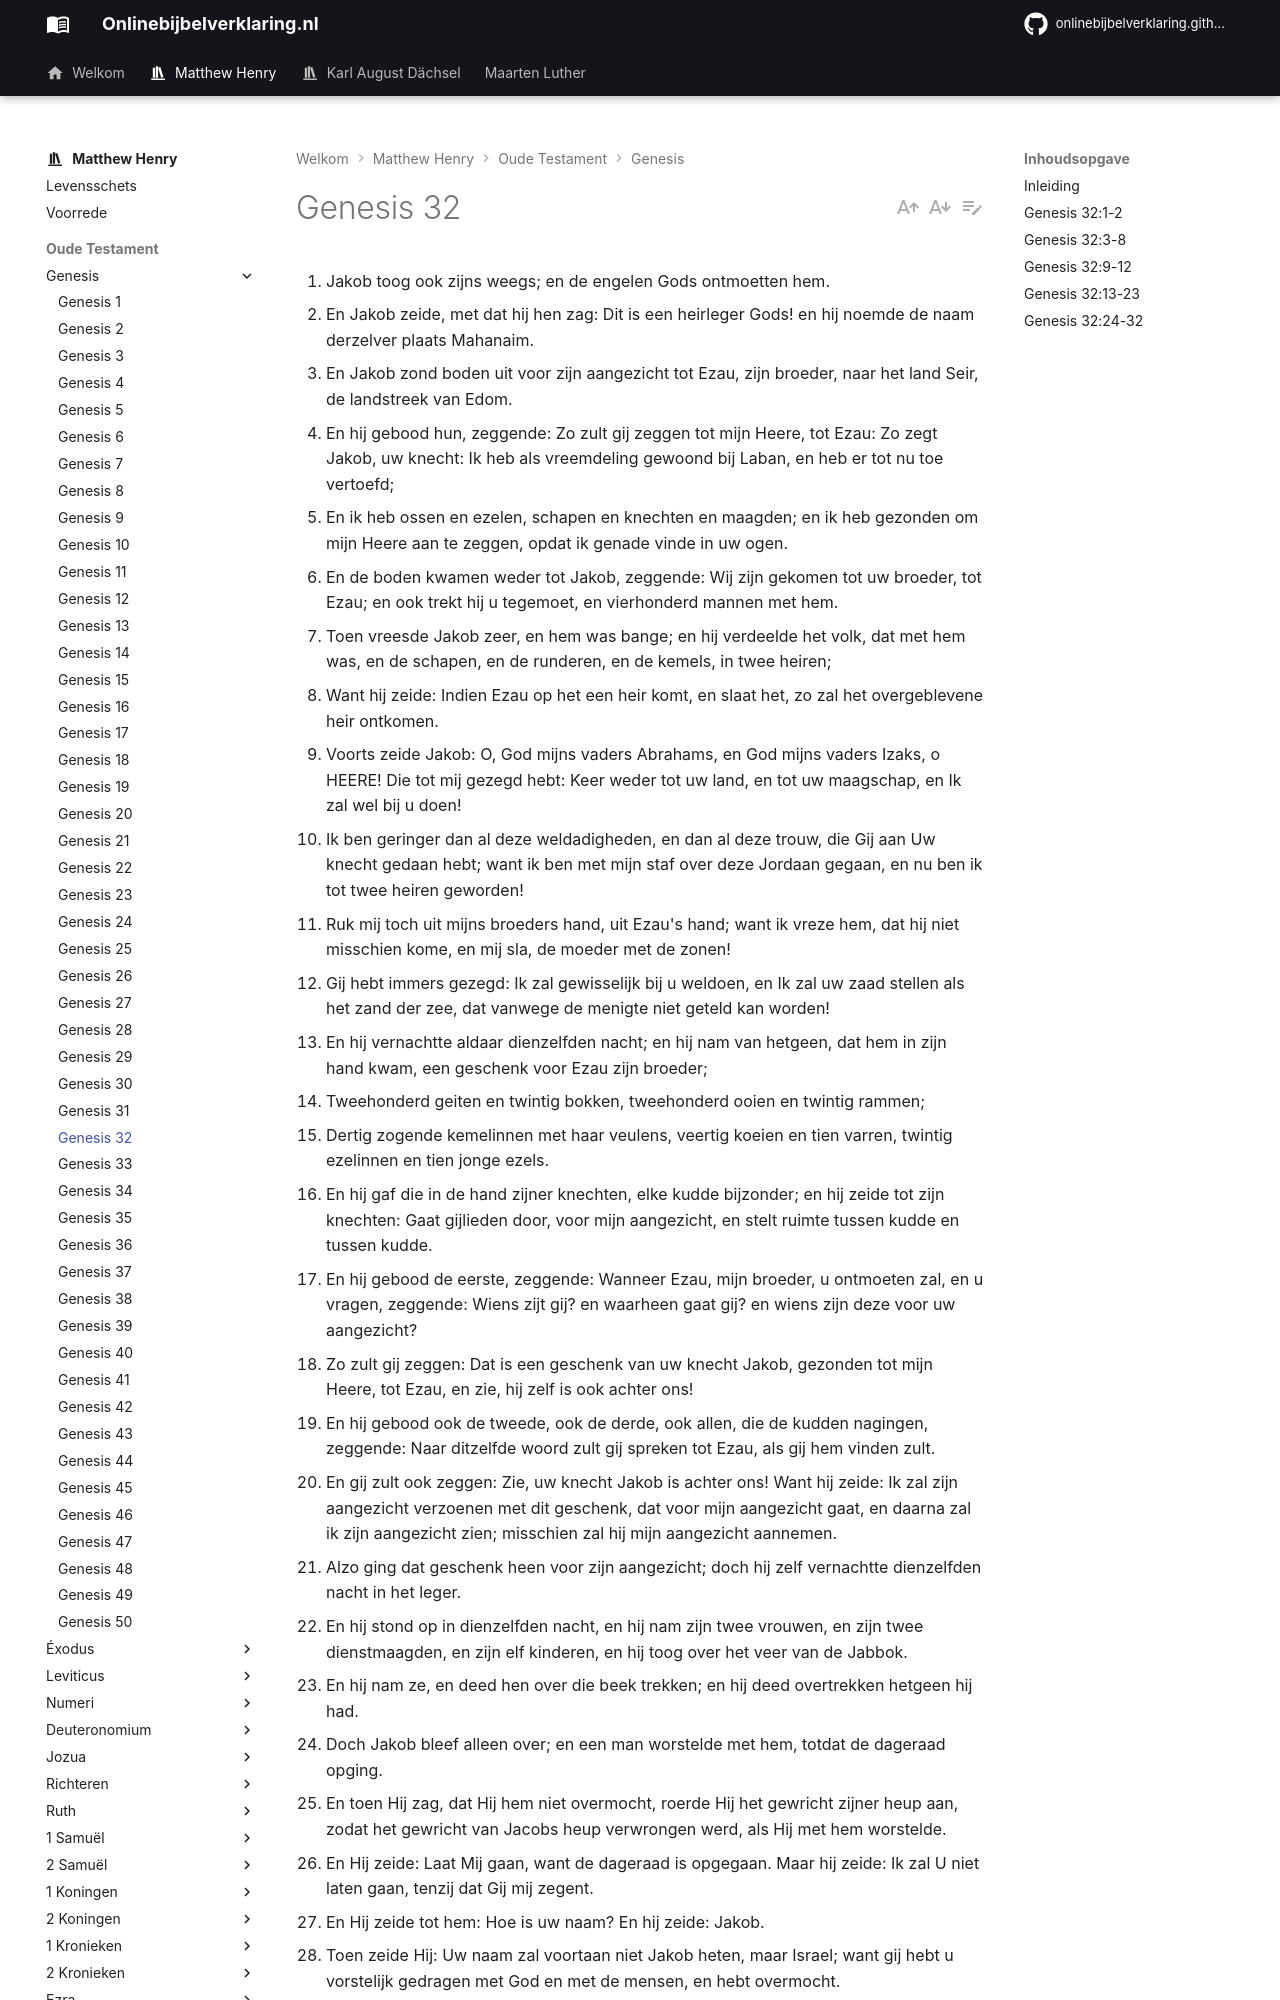

repository: onlinebijbelverklaring/onlinebijbelverklaring.github.io · page: matthewhenry/Genesis/Genesis32/index.html · generator: mkdocs

1. Jakob toog ook zijns weegs; en de engelen Gods ontmoetten hem. 
2. En Jakob zeide, met dat hij hen zag: Dit is een heirleger Gods! en hij noemde de naam derzelver plaats Mahanaim. 
3. En Jakob zond boden uit voor zijn aangezicht tot Ezau, zijn broeder, naar het land Seir, de landstreek van Edom. 
4. En hij gebood hun, zeggende: Zo zult gij zeggen tot mijn Heere, tot Ezau: Zo zegt Jakob, uw knecht: Ik heb als vreemdeling gewoond bij Laban, en heb er tot nu toe vertoefd; 
5. En ik heb ossen en ezelen, schapen en knechten en maagden; en ik heb gezonden om mijn Heere aan te zeggen, opdat ik genade vinde in uw ogen. 
6. En de boden kwamen weder tot Jakob, zeggende: Wij zijn gekomen tot uw broeder, tot Ezau; en ook trekt hij u tegemoet, en vierhonderd mannen met hem. 
7. Toen vreesde Jakob zeer, en hem was bange; en hij verdeelde het volk, dat met hem was, en de schapen, en de runderen, en de kemels, in twee heiren; 
8. Want hij zeide: Indien Ezau op het een heir komt, en slaat het, zo zal het overgeblevene heir ontkomen. 
9. Voorts zeide Jakob: O, God mijns vaders Abrahams, en God mijns vaders Izaks, o HEERE! Die tot mij gezegd hebt: Keer weder tot uw land, en tot uw maagschap, en Ik zal wel bij u doen! 
10. Ik ben geringer dan al deze weldadigheden, en dan al deze trouw, die Gij aan Uw knecht gedaan hebt; want ik ben met mijn staf over deze Jordaan gegaan, en nu ben ik tot twee heiren geworden! 
11. Ruk mij toch uit mijns broeders hand, uit Ezau's hand; want ik vreze hem, dat hij niet misschien kome, en mij sla, de moeder met de zonen! 
12. Gij hebt immers gezegd: Ik zal gewisselijk bij u weldoen, en Ik zal uw zaad stellen als het zand der zee, dat vanwege de menigte niet geteld kan worden! 
13. En hij vernachtte aldaar dienzelfden nacht; en hij nam van hetgeen, dat hem in zijn hand kwam, een geschenk voor Ezau zijn broeder; 
14. Tweehonderd geiten en twintig bokken, tweehonderd ooien en twintig rammen; 
15. Dertig zogende kemelinnen met haar veulens, veertig koeien en tien varren, twintig ezelinnen en tien jonge ezels. 
16. En hij gaf die in de hand zijner knechten, elke kudde bijzonder; en hij zeide tot zijn knechten: Gaat gijlieden door, voor mijn aangezicht, en stelt ruimte tussen kudde en tussen kudde. 
17. En hij gebood de eerste, zeggende: Wanneer Ezau, mijn broeder, u ontmoeten zal, en u vragen, zeggende: Wiens zijt gij? en waarheen gaat gij? en wiens zijn deze voor uw aangezicht? 
18. Zo zult gij zeggen: Dat is een geschenk van uw knecht Jakob, gezonden tot mijn Heere, tot Ezau, en zie, hij zelf is ook achter ons! 
19. En hij gebood ook de tweede, ook de derde, ook allen, die de kudden nagingen, zeggende: Naar ditzelfde woord zult gij spreken tot Ezau, als gij hem vinden zult. 
20. En gij zult ook zeggen: Zie, uw knecht Jakob is achter ons! Want hij zeide: Ik zal zijn aangezicht verzoenen met dit geschenk, dat voor mijn aangezicht gaat, en daarna zal ik zijn aangezicht zien; misschien zal hij mijn aangezicht aannemen. 
21. Alzo ging dat geschenk heen voor zijn aangezicht; doch hij zelf vernachtte dienzelfden nacht in het leger. 
22. En hij stond op in dienzelfden nacht, en hij nam zijn twee vrouwen, en zijn twee dienstmaagden, en zijn elf kinderen, en hij toog over het veer van de Jabbok. 
23. En hij nam ze, en deed hen over die beek trekken; en hij deed overtrekken hetgeen hij had. 
24. Doch Jakob bleef alleen over; en een man worstelde met hem, totdat de dageraad opging. 
25. En toen Hij zag, dat Hij hem niet overmocht, roerde Hij het gewricht zijner heup aan, zodat het gewricht van Jacobs heup verwrongen werd, als Hij met hem worstelde. 
26. En Hij zeide: Laat Mij gaan, want de dageraad is opgegaan. Maar hij zeide: Ik zal U niet laten gaan, tenzij dat Gij mij zegent. 
27. En Hij zeide tot hem: Hoe is uw naam? En hij zeide: Jakob. 
28. Toen zeide Hij: Uw naam zal voortaan niet Jakob heten, maar Israel; want gij hebt u vorstelijk gedragen met God en met de mensen, en hebt overmocht. 
29. En Jakob vraagde, en zeide: Geef toch Uw naam te kennen. En Hij zeide: Waarom is het, dat gij naar Mijn naam vraagt? En Hij zegende hem aldaar. 
30. En Jakob noemde de naam dier plaats Pniel: Want, zeide hij ik heb God gezien van aangezicht tot aangezicht, en mijn ziel is gered geweest. 
31. En de zon rees hem op, als hij door Pniel gegaan was; en hij was hinkende aan zijn heup. 
32. Daarom eten de kinderen Israels de verrukte zenuw niet, die op het gewricht der heup is, tot op dezen dag, omdat Hij het gewricht van Jacobs heup aangeroerd had, aan de verrukte zenuw. 

## Inleiding

Wij vinden hier Jakob nog op reis naar Kanaän. Nooit hebben op een reis zoveel merkwaardige dingen plaatsgehad als op deze reis van Jakob en zijn gezin. Op weg ontvangt hij:

I. Goede tijdingen van zijn God, vers 1, 2.  
II. Slechte tijdingen van zijn broer, aan wie hij een boodschap had gezonden, om hem zijn terugkomst te berichten, vers 3-6. In zijn benauwdheid:   
1\. verdeelt hij zijn gezelschap, vers 7, 8.  
2\. Bidt hij tot God, vers 9-12.  
3\. Zendt hij een geschenk aan zijn broer, vers 13-23.  
4\. Worstelt hij met de engel, vers 24-32.
